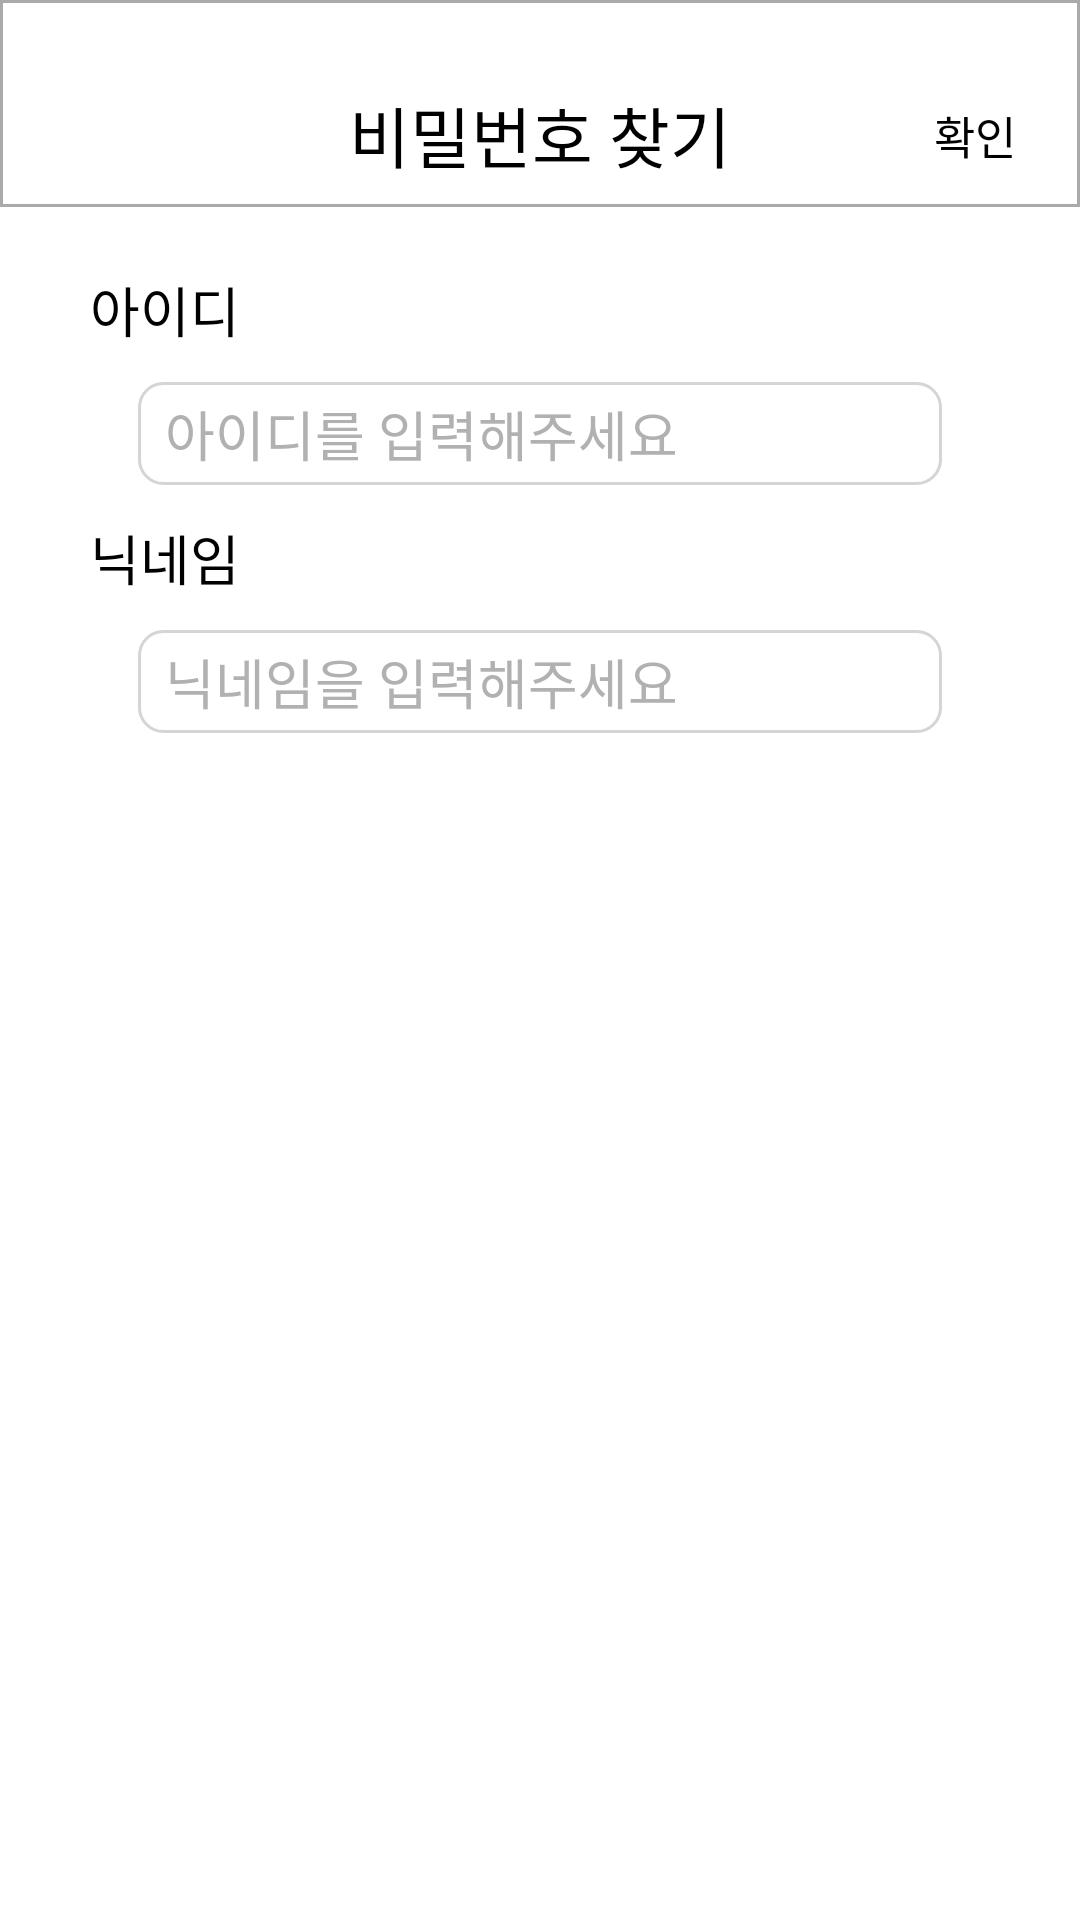

Android layout source for this screen:
<!-- AndroidManifest.xml: application theme AppTheme -->
<!-- res/layout/user_findpwd.xml -->
<?xml version="1.0" encoding="utf-8"?>
<LinearLayout xmlns:android="http://schemas.android.com/apk/res/android"
    xmlns:app="http://schemas.android.com/apk/res-auto"
    xmlns:tools="http://schemas.android.com/tools"
    android:layout_width="match_parent"
    android:layout_height="match_parent"
    android:background="#FFFFFF"
    android:orientation="vertical"
    tools:context=".login.FindPwd">

    <androidx.appcompat.widget.Toolbar
        android:id="@+id/toolbar"
        android:layout_width="match_parent"
        android:layout_height="wrap_content"
        android:layout_marginBottom="20dp"
        android:background="@drawable/below_upperbar"
        android:paddingTop="20dp"
        app:layout_constraintTop_toTopOf="parent">

        <TextView
            android:layout_width="wrap_content"
            android:layout_height="wrap_content"
            android:layout_gravity="center"
            android:text="비밀번호 찾기"
            android:textColor="#000000"
            android:textSize="22dp" />

        <Button
            android:id="@+id/btn_send"
            android:layout_width="70dp"
            android:layout_height="50dp"
            android:layout_gravity="right"
            android:background="#00FFFFFF"
            android:text="@string/send"
            android:textColor="#000000"
            android:textSize="15dp" />
    </androidx.appcompat.widget.Toolbar>

    <LinearLayout
        android:id="@+id/pwdcheck"
        android:layout_width="match_parent"
        android:layout_height="wrap_content"
        android:orientation="vertical">

        <LinearLayout
            android:layout_marginBottom="10dp"
            android:layout_marginRight="30dp"
            android:layout_marginLeft="30dp"
            android:layout_width="match_parent"
            android:layout_height="wrap_content"
            android:orientation="vertical">

            <TextView
                android:layout_marginBottom="10dp"
                android:textColor="#000000"
                android:layout_width="wrap_content"
                android:layout_height="wrap_content"
                android:text="@string/id"
                android:textSize="18dp" />

            <EditText
                android:textColor="#000000"
                android:paddingRight="10dp"
                android:paddingBottom="5dp"
                android:paddingTop="5dp"
                android:paddingLeft="10dp"
                android:layout_marginLeft="15dp"
                android:layout_marginRight="15dp"
                android:textColorHint="#B1B1B1"
                android:id="@+id/id_etc"
                android:layout_width="match_parent"
                android:layout_height="wrap_content"
                android:hint="@string/id_message"
                android:background="@drawable/edittext"
                android:textSize="18dp" />
        </LinearLayout>

        <LinearLayout
            android:layout_marginBottom="10dp"
            android:layout_marginRight="30dp"
            android:layout_marginLeft="30dp"
            android:layout_width="match_parent"
            android:layout_height="wrap_content"
            android:orientation="vertical">

            <TextView
                android:layout_marginBottom="10dp"
                android:textColor="#000000"
                android:layout_width="wrap_content"
                android:layout_height="wrap_content"
                android:text="@string/nick"
                android:textSize="18dp" />

            <EditText
                android:textColor="#000000"
                android:paddingRight="10dp"
                android:paddingBottom="5dp"
                android:paddingTop="5dp"
                android:paddingLeft="10dp"
                android:layout_marginLeft="15dp"
                android:layout_marginRight="15dp"
                android:textColorHint="#B1B1B1"
                android:id="@+id/nick_etc"
                android:layout_width="match_parent"
                android:layout_height="wrap_content"
                android:hint="@string/nick_message"
                android:background="@drawable/edittext"
                android:textSize="18dp" />
        </LinearLayout>
    </LinearLayout>

    <LinearLayout
        android:id="@+id/pwdchange"
        android:layout_width="match_parent"
        android:layout_height="wrap_content"
        android:orientation="vertical"
        android:visibility="invisible">

    </LinearLayout>
</LinearLayout>
<!-- resources referenced by this layout -->
<resources>
  <!-- drawable below_upperbar (drawable) -->
  <?xml version="1.0" encoding="utf-8"?>
  <layer-list xmlns:android="http://schemas.android.com/apk/res/android">
  
      <item
          android:bottom="1dp"
          android:right="0dp"
          android:top="0dp"
          android:left="0dp">
  
          <shape android:shape="rectangle">
  
              <solid
                  android:color="@color/card_light_view"/>
  
              <stroke
                  android:width="1dp"
                  android:color="#aaaaaa"
                  />
  
  
          </shape>
      </item>
  </layer-list>
  <!-- drawable edittext (drawable) -->
  <?xml version="1.0" encoding="utf-8"?>
  <layer-list xmlns:android="http://schemas.android.com/apk/res/android">
      <item
          android:bottom="1dp"
          android:left="1dp"
          android:right="1dp"
          android:top="1dp">
          <shape android:shape="rectangle" >
              <stroke
                  android:width="1dp"
                  android:color="#D5D5D5" />
              <solid android:color="#FFFFFF" />
              <corners
                  android:bottomRightRadius="8dp"
                  android:bottomLeftRadius="8dp"
                  android:topLeftRadius="8dp"
                  android:topRightRadius="8dp"/>
          </shape>
      </item>
  
  </layer-list>
  <string name="id">아이디</string>
  <string name="id_message">아이디를 입력해주세요</string>
  <string name="nick">닉네임</string>
  <string name="nick_message">닉네임을 입력해주세요</string>
  <string name="send">확인</string>
  <style name="AppTheme" parent="Theme.AppCompat.NoActionBar">
          
          <item name="colorPrimary">@color/colorPrimary</item>
          <item name="colorPrimaryDark">@color/statusbarColor</item>
          <item name="colorAccent">@color/colorAccent</item>
  
      </style>
  <color name="card_light_view">#ffffff</color>
  <color name="colorPrimary">#6200EE</color>
  <color name="statusbarColor">#000000</color>
  <color name="colorAccent">#03DAC5</color>
</resources>
